Run: headless pygame with SDL's dummy video driver; simulated clock (each Clock.tick advances the game by its frame time, no real sleeping); random seed 0; keys injected as events and as key.get_pressed() state; no mouse input.
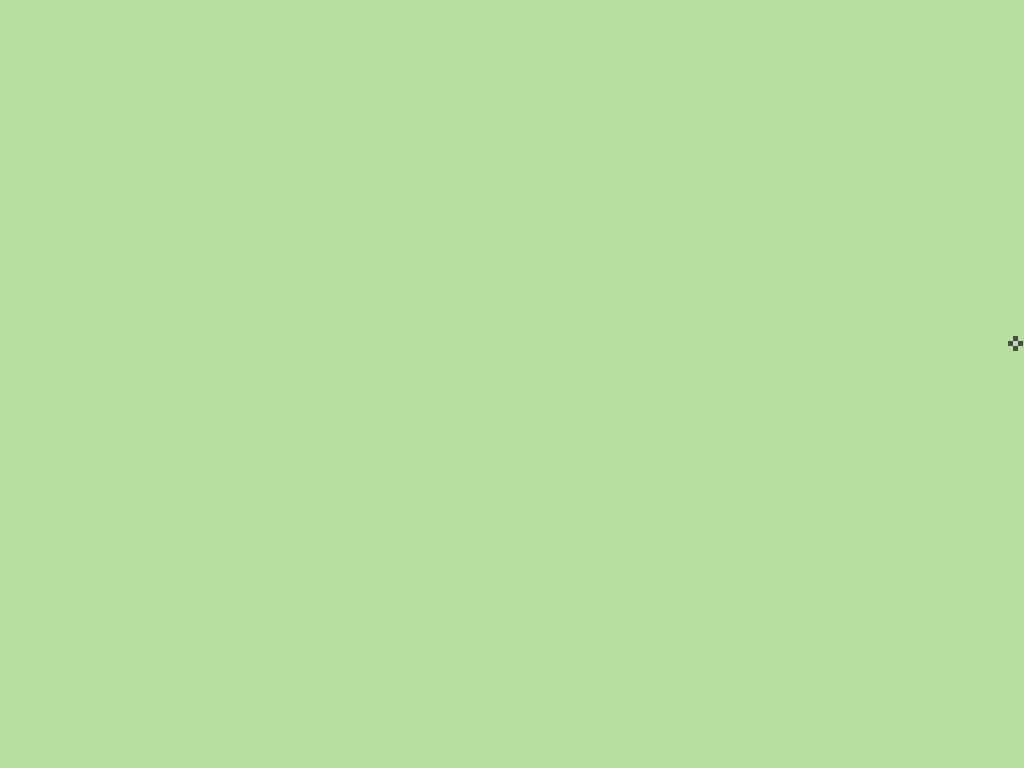
Frame 1 of 4 · flips 1–60 · no input
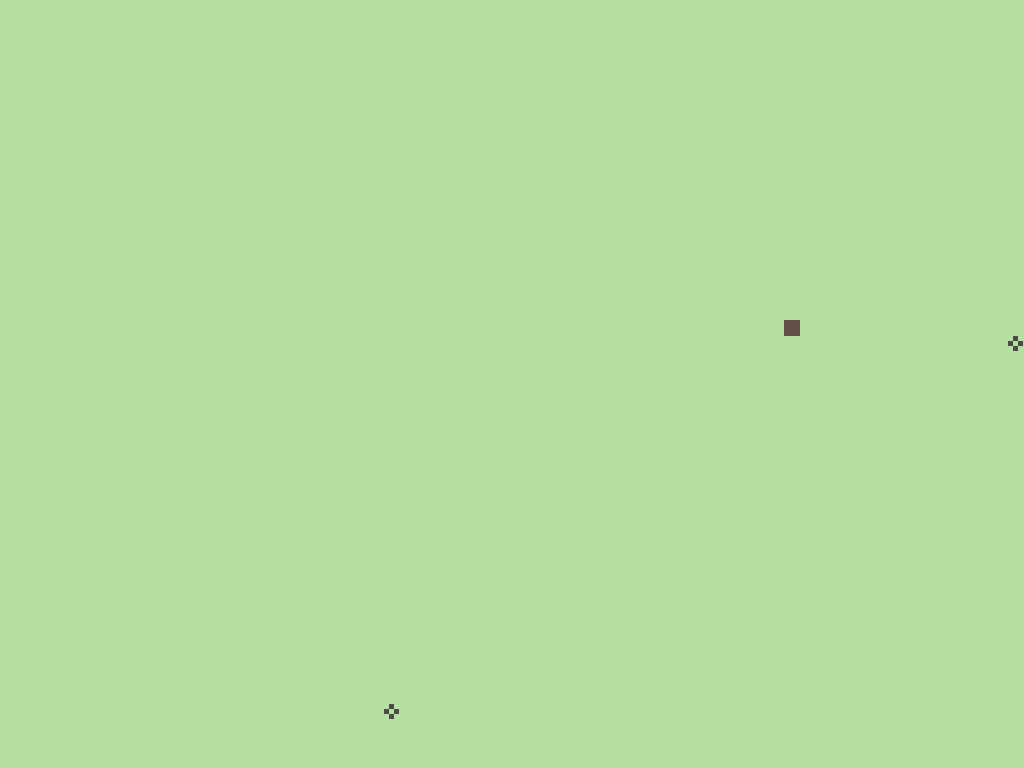
Frame 2 of 4 · flips 61–180 · tapped SPACE, RETURN · held RIGHT (→), D
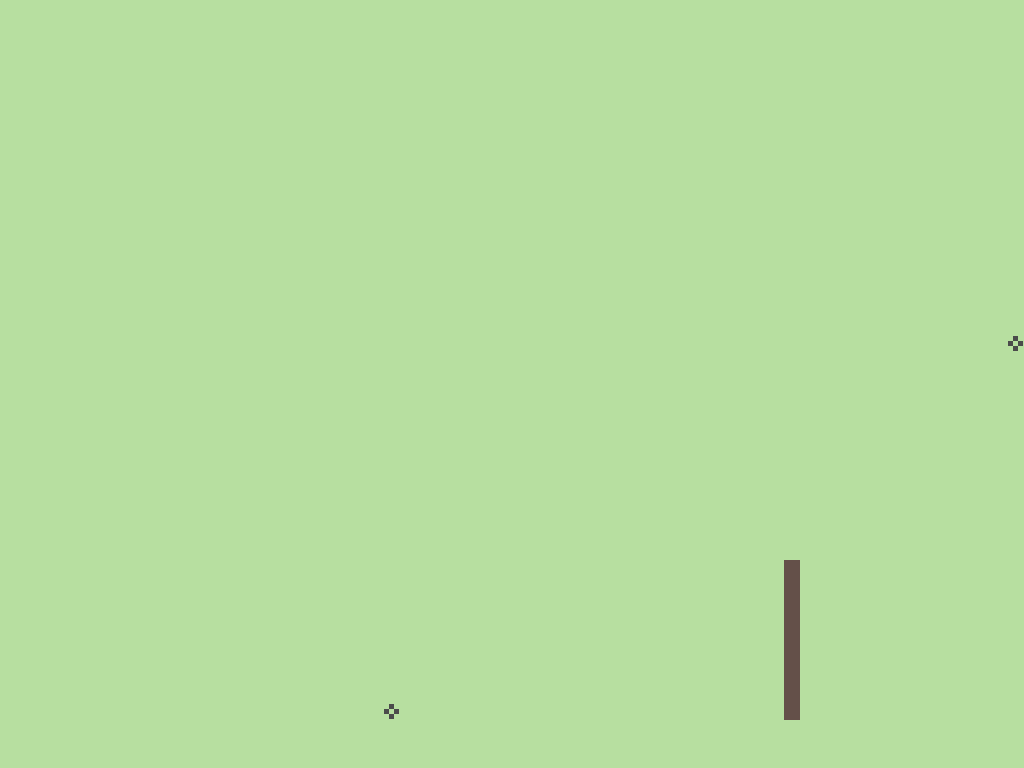
Frame 3 of 4 · flips 181–300 · held DOWN (↓), S
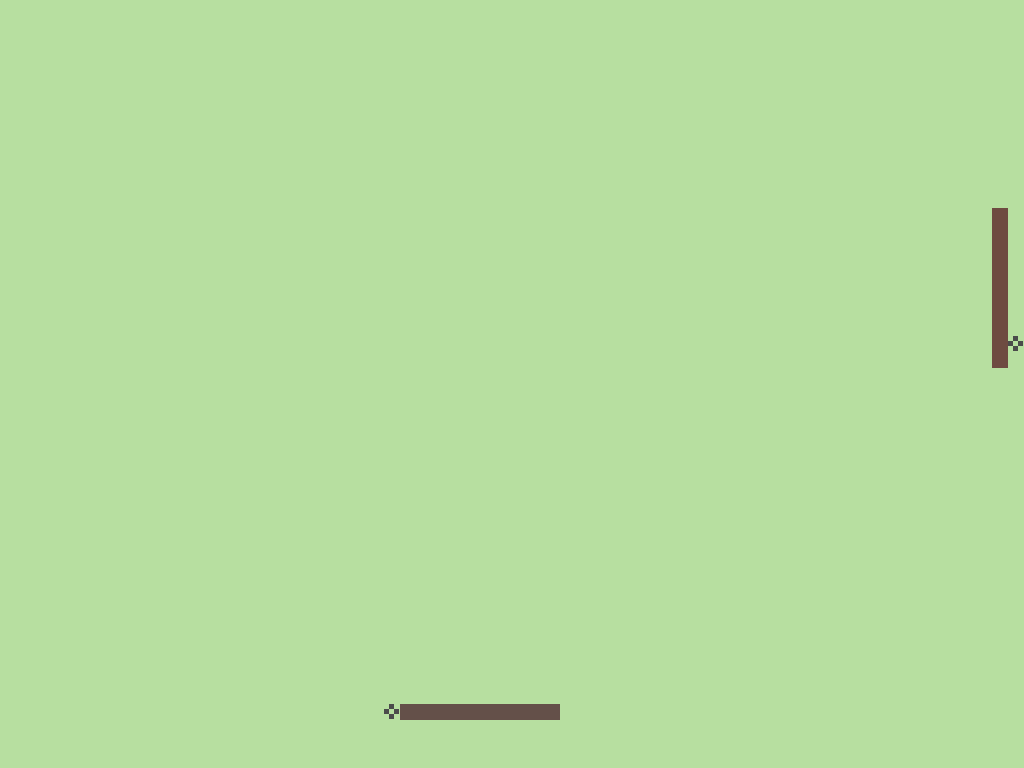
Frame 4 of 4 · flips 301–420 · held LEFT (←), A, UP (↑), W

The pygame program that drew these frames:

################################################################################
#                                                                              #
# Copyright (c) 2014 Romain Mueller                                            #
#                                                                              #
# Distributed under the GNU GPL v2. For full terms see the file LICENSE.       #
#                                                                              #
################################################################################

import pygame, copy, random

# some constants
up, left, down, right, none = 0, 1, 2, 3, -1
blocksize = 16
fps = 50
keys = [ [ pygame.K_UP, pygame.K_LEFT, pygame.K_DOWN, pygame.K_RIGHT ],
         [ pygame.K_w, pygame.K_a, pygame.K_s, pygame.K_d ],
         [ pygame.K_u, pygame.K_h, pygame.K_j, pygame.K_k ] ]

class snake:
  """Represents some small snake.
    
    """
  def __init__(self, pos, keys):
    self.head  = pos
    self.headsize = blocksize
    self.size  = 10
    self.tail  = [ copy.deepcopy(self.head) ]
    self.dire  = none
    self.dire_tmp = right
    self.speed = 5
    self.cnt   = 0
    self.keys  = keys
    self.color = [80+random.uniform(-20, 50), 80+random.uniform(-20, 50), 80+random.uniform(-20, 50)]
    self.dead  = True
    self.dead_time = 50
    self.new = True
    self.feedonce = False

    self.square = pygame.Surface([self.headsize, self.headsize])
    self.square.fill(self.color)

  def draw(self, screen):
    for pos in self.tail:
      screen.blit(self.square, pos)

  def feed(self, n=1):
    self.size += n
    # speed control
    if self.size == 60:
      self.speed = 4
    if self.size == 120:
      self.speed = 3
    if self.size == 180:
      self.speed = 2

  def change_direction(self, dire):
    if ( set([self.dire, dire])!=set([up, down]) and 
         set([self.dire, dire])!=set([left,right]) ):
      self.dire_tmp  = dire

  def move(self, board):
    if self.dead:
      if not self.new:
        self.dead_time = self.dead_time>0 and self.dead_time-1 or 0
    else:
      # speed control
      self.cnt = (self.cnt+1)%self.speed
      if self.cnt == 0:
        # set direction
        self.dire = self.dire_tmp
        # move head
        if self.dire == right:
          self.head[0] += self.headsize
        elif self.dire == left:
          self.head[0] -= self.headsize
        if self.dire == up:
          self.head[1] -= self.headsize
        elif self.dire == down:
          self.head[1] += self.headsize

        # check position
        if board.bad_pos(self.head):
          self.die()

        # grow tail
        if not self.dead:
          self.tail.insert(0, copy.deepcopy(self.head))
          while len(self.tail)>self.size:
            self.tail.pop()
        
        self.new = False

  def die(self):
    self.dead = True
    self.color = [ min(255, int(i*1.5)) for i in self.color ] 
    self.square.fill(self.color)

class tree:
  """Drops fruits.
    
    """
  def __init__(self):
    self.crea_time = 150
    self.life_time = 400

    self.fruits = [] 
    self.color = [75, 75, 75]
    self.square = pygame.Surface([blocksize/3., blocksize/3.])
    self.square.fill(self.color)

  def draw(self, screen):
    i = blocksize/3.
    for pos in [ j['pos'] for j in self.fruits]:
      screen.blit(self.square, [ pos[0]+i, pos[1] ])
      screen.blit(self.square, [ pos[0]+i, pos[1]+2*i ])
      screen.blit(self.square, [ pos[0], pos[1]+i ])
      screen.blit(self.square, [ pos[0]+2*i, pos[1]+i ])

  def move(self, board):
    # fruits are aging
    for i in range(len(self.fruits)):
      self.fruits[i]['life'] -= 1
    self.fruits = [ i for i in self.fruits if i['life']>0 ]
    # but create new ones
    if random.uniform(0, 1)<1./self.crea_time:
      self.fruits.append({'pos': board.random_pos(), 'life': self.life_time })

  def eat(self, pos):
    self.fruits.pop([ i['pos'] for i in self.fruits ].index(pos))
      
      
class game:
  """Let the party begin!
    
    """
  def __init__(self):
    pygame.init()
    pygame.mouse.set_visible(False)
    self.size = self.width, self.height = 1360, 768
    self.screen = pygame.display.set_mode(self.size, 
                                          pygame.FULLSCREEN)
    self.font  = pygame.font.SysFont('Helvetica', 20)
    self.text  = self.font.render('HIGHSCORE: ', True, (75, 75, 75))
    self.text2 = self.font.render('CURRENT: ', True, (75, 75, 75))
    self.clock = pygame.time.Clock()
    self.snakes = []
    self.tree = tree()


  def random_pos(self):
    while True:
      pos = [ blocksize*random.randint(0, self.width/blocksize), 
               blocksize*random.randint(0, self.height/blocksize) ]
      if not self.bad_pos(pos): break
    return pos

  def bad_pos(self, pos):
    #  check borders
    if pos[0]<0 or pos[0]>=self.width : return True
    if pos[1]<0 or pos[1]>=self.height: return True
    # check other snakes
    for s in self.snakes:
      if pos in s.tail: return True
    # nothing bad happened
    return False

  def run(self):
    running = True
    time = 0
    highscore = 0
    hs_color = [ 75, 75, 75 ]

    while running:
      # ultimate time control
      self.clock.tick(fps)

      # keyboard
      for event in pygame.event.get():
        if event.type == pygame.QUIT:
          running = False
        if event.type == pygame.KEYDOWN:
          # esc
          if event.key == pygame.K_ESCAPE:
            running = False
          # snake control
          for i in range(len(self.snakes)):
            if event.key in self.snakes[i].keys:
              if self.snakes[i].dead and self.snakes[i].new:
                self.snakes[i].dead = False
              self.snakes[i].change_direction(self.snakes[i].keys.index(event.key))
          # snake birth
          if event.key not in [ k for s in self.snakes for k in s.keys ]:
            for k in keys:
              if event.key in k:
                self.snakes.append(snake(self.random_pos(), k))

      # tree vs. snake
      for i in range(len(self.snakes)):
        if self.snakes[i].head in [ j['pos'] for j in self.tree.fruits]:
          self.snakes[i].feed(10)
          self.tree.eat(self.snakes[i].head)

      # moving
      for s in self.snakes:
        s.move(self)
      self.tree.move(self)

      # drawing
      self.screen.fill([183, 223, 160])

      for s in self.snakes:
        s.draw(self.screen)
      self.tree.draw(self.screen)

      # highscore
      for s in self.snakes:
        if len(s.tail)>highscore:
          highscore = len(s.tail)
          hs_color  = s.color

      hs_text = self.font.render(str(highscore), True, hs_color)
      self.screen.blit(self.text,
                       ( self.width-100-self.text.get_width(), 
                         self.text.get_height()))
      self.screen.blit(self.text2,
                       ( self.width-100-self.text.get_width(), 
                         2*self.text.get_height()))
      self.screen.blit(hs_text, 
                       ( self.width-50-hs_text.get_width(), 
                         self.text.get_height()))

      # scores
      i = 2
      for s in self.snakes:
        txt = self.font.render(str(len(s.tail)), True, s.color)
        self.screen.blit(txt, (self.width-50-txt.get_width(), i*txt.get_height()) )
        i += 1

      pygame.display.flip()

      # kick out dead animals
      self.snakes = [ i for i in self.snakes if i.dead_time>0 ]

if __name__ == "__main__":
  app = game() 
  app.run()
